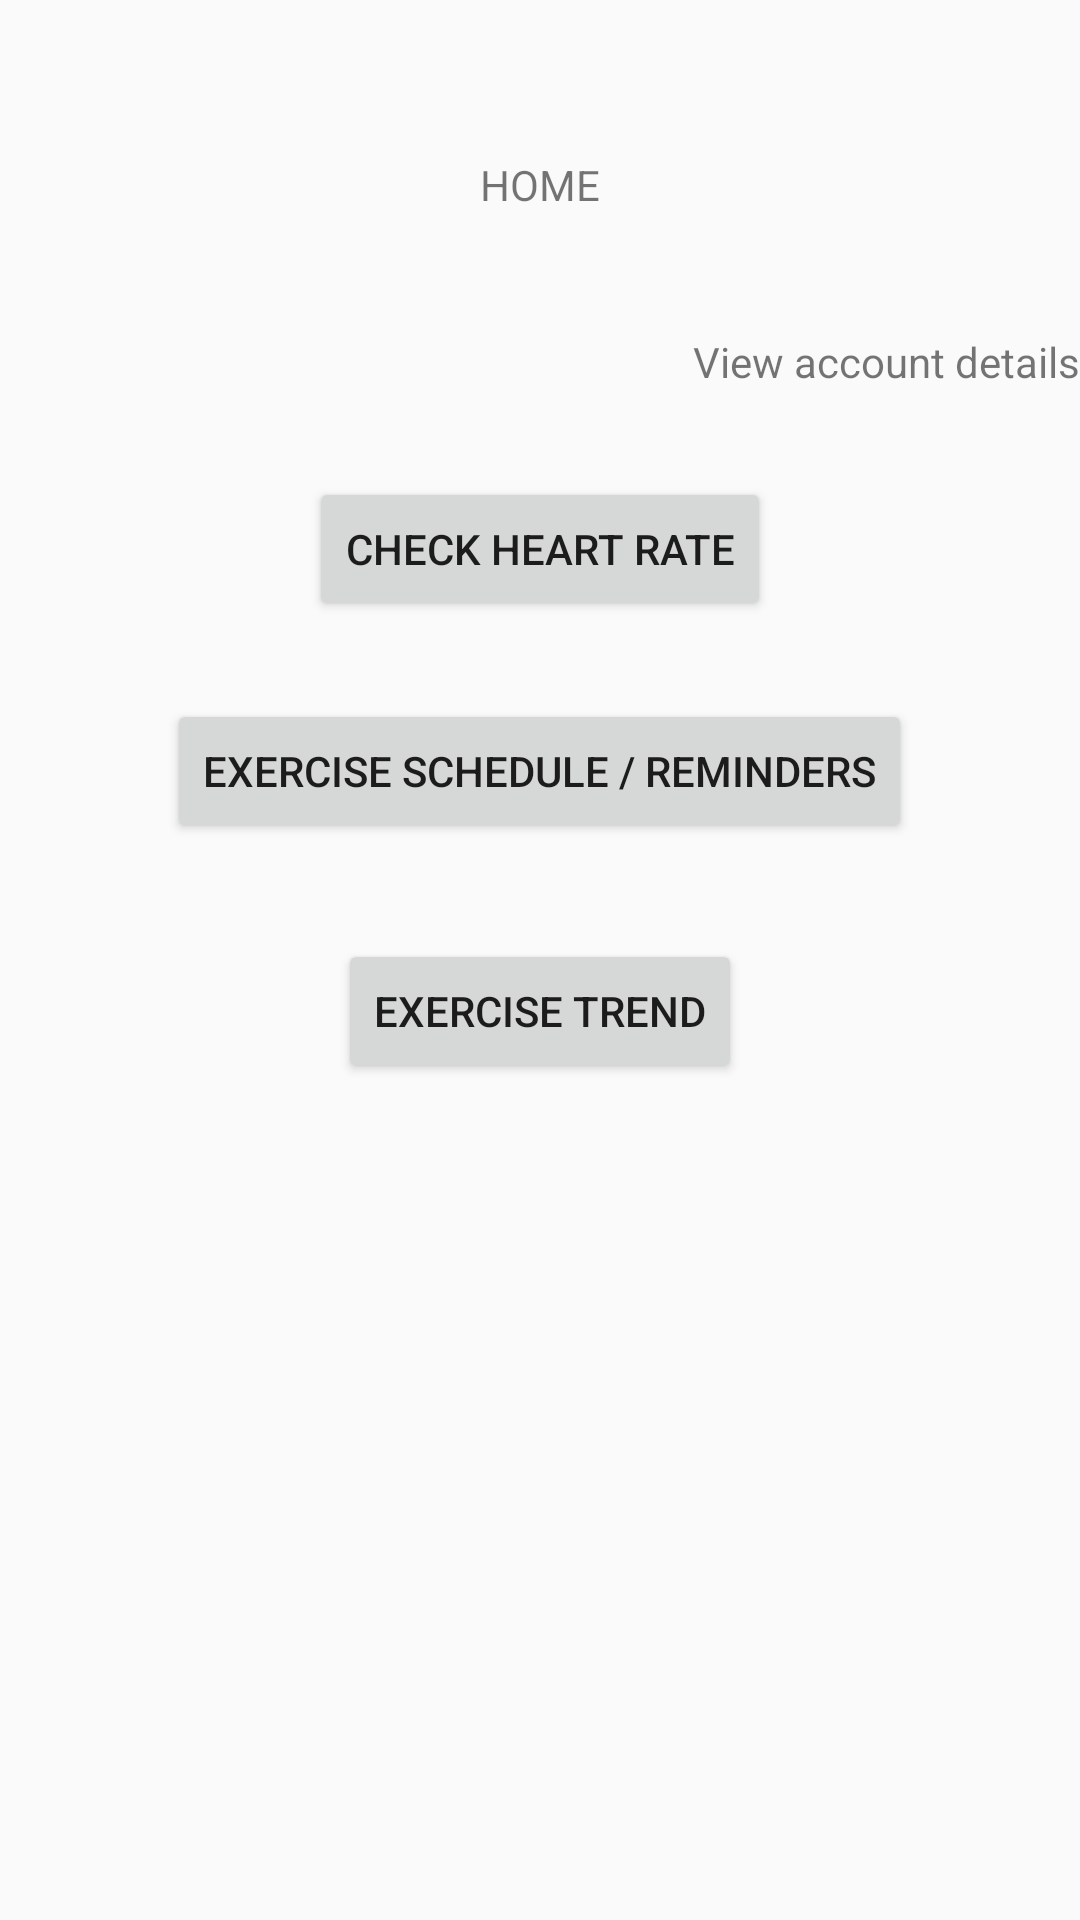

Reconstruct the res/layout file that produces this screen, plus the resources it refers to.
<!-- AndroidManifest.xml: application theme AppTheme -->
<!-- res/layout/activity_home.xml -->
<RelativeLayout xmlns:android="http://schemas.android.com/apk/res/android"
    xmlns:tools="http://schemas.android.com/tools"
    android:id="@+id/container"
    android:layout_width="match_parent"
    android:layout_height="match_parent"
    tools:context="com.example.heart_a_track.HomeActivity"
    tools:ignore="MergeRootFrame" >

    <TextView
        android:id="@+id/textView1"
        android:layout_width="wrap_content"
        android:layout_height="wrap_content"
        android:layout_alignParentTop="true"
        android:layout_centerHorizontal="true"
        android:layout_marginTop="52dp"
        android:text="@string/home_title" />

    <Button
        android:id="@+id/button1"
        android:layout_width="wrap_content"
        android:layout_height="wrap_content"
        android:layout_below="@+id/textView1"
        android:layout_centerHorizontal="true"
        android:layout_marginTop="88dp"
        android:text="@string/home_opn_check_rate" />

    <TextView
        android:id="@+id/textView2"
        android:layout_width="wrap_content"
        android:layout_height="wrap_content"
        android:layout_alignParentRight="true"
        android:layout_below="@+id/textView1"
        android:layout_marginTop="40dp"
        android:text="@string/home_opn_account"
        android:textAppearance="?android:attr/textAppearanceSmall" />

    <Button
        android:id="@+id/button2"
        android:layout_width="wrap_content"
        android:layout_height="wrap_content"
        android:layout_below="@+id/button1"
        android:layout_centerHorizontal="true"
        android:layout_marginTop="26dp"
        android:text="@string/home_opn_schedule" />

    <Button
        android:id="@+id/button3"
        android:layout_width="wrap_content"
        android:layout_height="wrap_content"
        android:layout_below="@+id/button2"
        android:layout_centerHorizontal="true"
        android:layout_marginTop="32dp"
        android:text="@string/home_opn_trend" />

</RelativeLayout>
<!-- resources referenced by this layout -->
<resources>
  <string name="home_opn_account">View account details</string>
  <string name="home_opn_check_rate">Check Heart Rate</string>
  <string name="home_opn_schedule">Exercise Schedule / Reminders</string>
  <string name="home_opn_trend">Exercise Trend</string>
  <string name="home_title">HOME</string>
  <style name="AppTheme" parent="AppBaseTheme">
          
      </style>
  <style name="AppBaseTheme" parent="Theme.AppCompat.Light">
          
      </style>
</resources>
